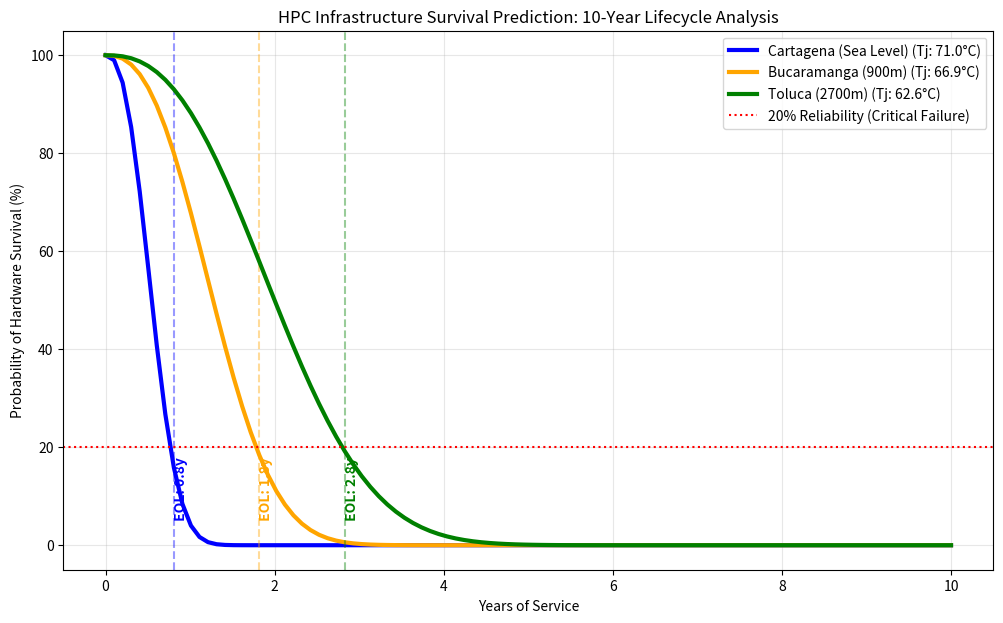

Write the Python code that produced this figure.
#Now, regarding sites (Cartagena, Bucaramanga and Toluca sites) 

import numpy as np
import matplotlib.pyplot as plt

def simulate_hpc_survival(years, altitude, temp_ambient, rh, salinity):
    # 1. Atmospheric Pressure Calculation
    pressure = 760 * (1 - 0.0065 * altitude / 288.15)**5.255
    
    # 2. Junction Temperature (Tj) Modeling
    # Cooling efficiency drops as density (pressure) drops
    density_ratio = pressure / 760
    # Thermal resistance increases: thinner air removes less heat
    r_theta_mult = 1 / (density_ratio**0.6)
    # Assume a standard 40C rise above ambient for high-load GPUs
    tj = temp_ambient + (40 * r_theta_mult)
    
    # 3. Reliability Acceleration Factors (AF)
    Ea, k = 0.7, 8.617e-5
    # Thermal Acceleration (Arrhenius) relative to 25C baseline
    af_temp = np.exp((Ea/k) * (1/(25+273.15) - 1/(tj+273.15)))
    # Humidity Acceleration (Peck's Law) relative to 50% baseline
    af_hum = (rh / 50)**2.5
    
    # Total combined stress factor
    total_stress = af_temp * af_hum * salinity
    
    # 4. Weibull Survival Probability
    # eta represents 'Characteristic Life' (Baseline 12 years)
    eta = 12 / (total_stress**0.5) 
    t = np.linspace(0, years, 100)
    survival = 100 * np.exp(-(t / eta)**2.5) # beta=2.5 implies wear-out phase
    
    # End of Life (EOL) at 20% survival
    eol_year = t[np.where(survival <= 20)[0][0]] if any(survival <= 20) else years
    
    return t, survival, tj, eol_year

# Scenario Definitions
scenarios = {
    'Cartagena (Sea Level)': {'alt': 0,    't': 31, 'rh': 85, 's': 2.5, 'c': 'blue'},
    'Bucaramanga (900m)':    {'alt': 959,  't': 24, 'rh': 70, 's': 1.0, 'c': 'orange'},
    'Toluca (2700m)':       {'alt': 2660, 't': 14, 'rh': 55, 's': 1.0, 'c': 'green'}
}

plt.figure(figsize=(12, 7))
for label, p in scenarios.items():
    t, surv, tj, eol = simulate_hpc_survival(10, p['alt'], p['t'], p['rh'], p['s'])
    plt.plot(t, surv, label=f"{label} (Tj: {tj:.1f}°C)", color=p['c'], lw=3)
    plt.axvline(eol, color=p['c'], linestyle='--', alpha=0.4)
    plt.text(eol, 5, f' EOL: {eol:.1f}y', color=p['c'], fontweight='bold', rotation=90)

plt.axhline(20, color='red', linestyle=':', label='20% Reliability (Critical Failure)')
plt.title('HPC Infrastructure Survival Prediction: 10-Year Lifecycle Analysis')
plt.ylabel('Probability of Hardware Survival (%)')
plt.xlabel('Years of Service')
plt.grid(True, alpha=0.3)
plt.legend()
plt.show()
